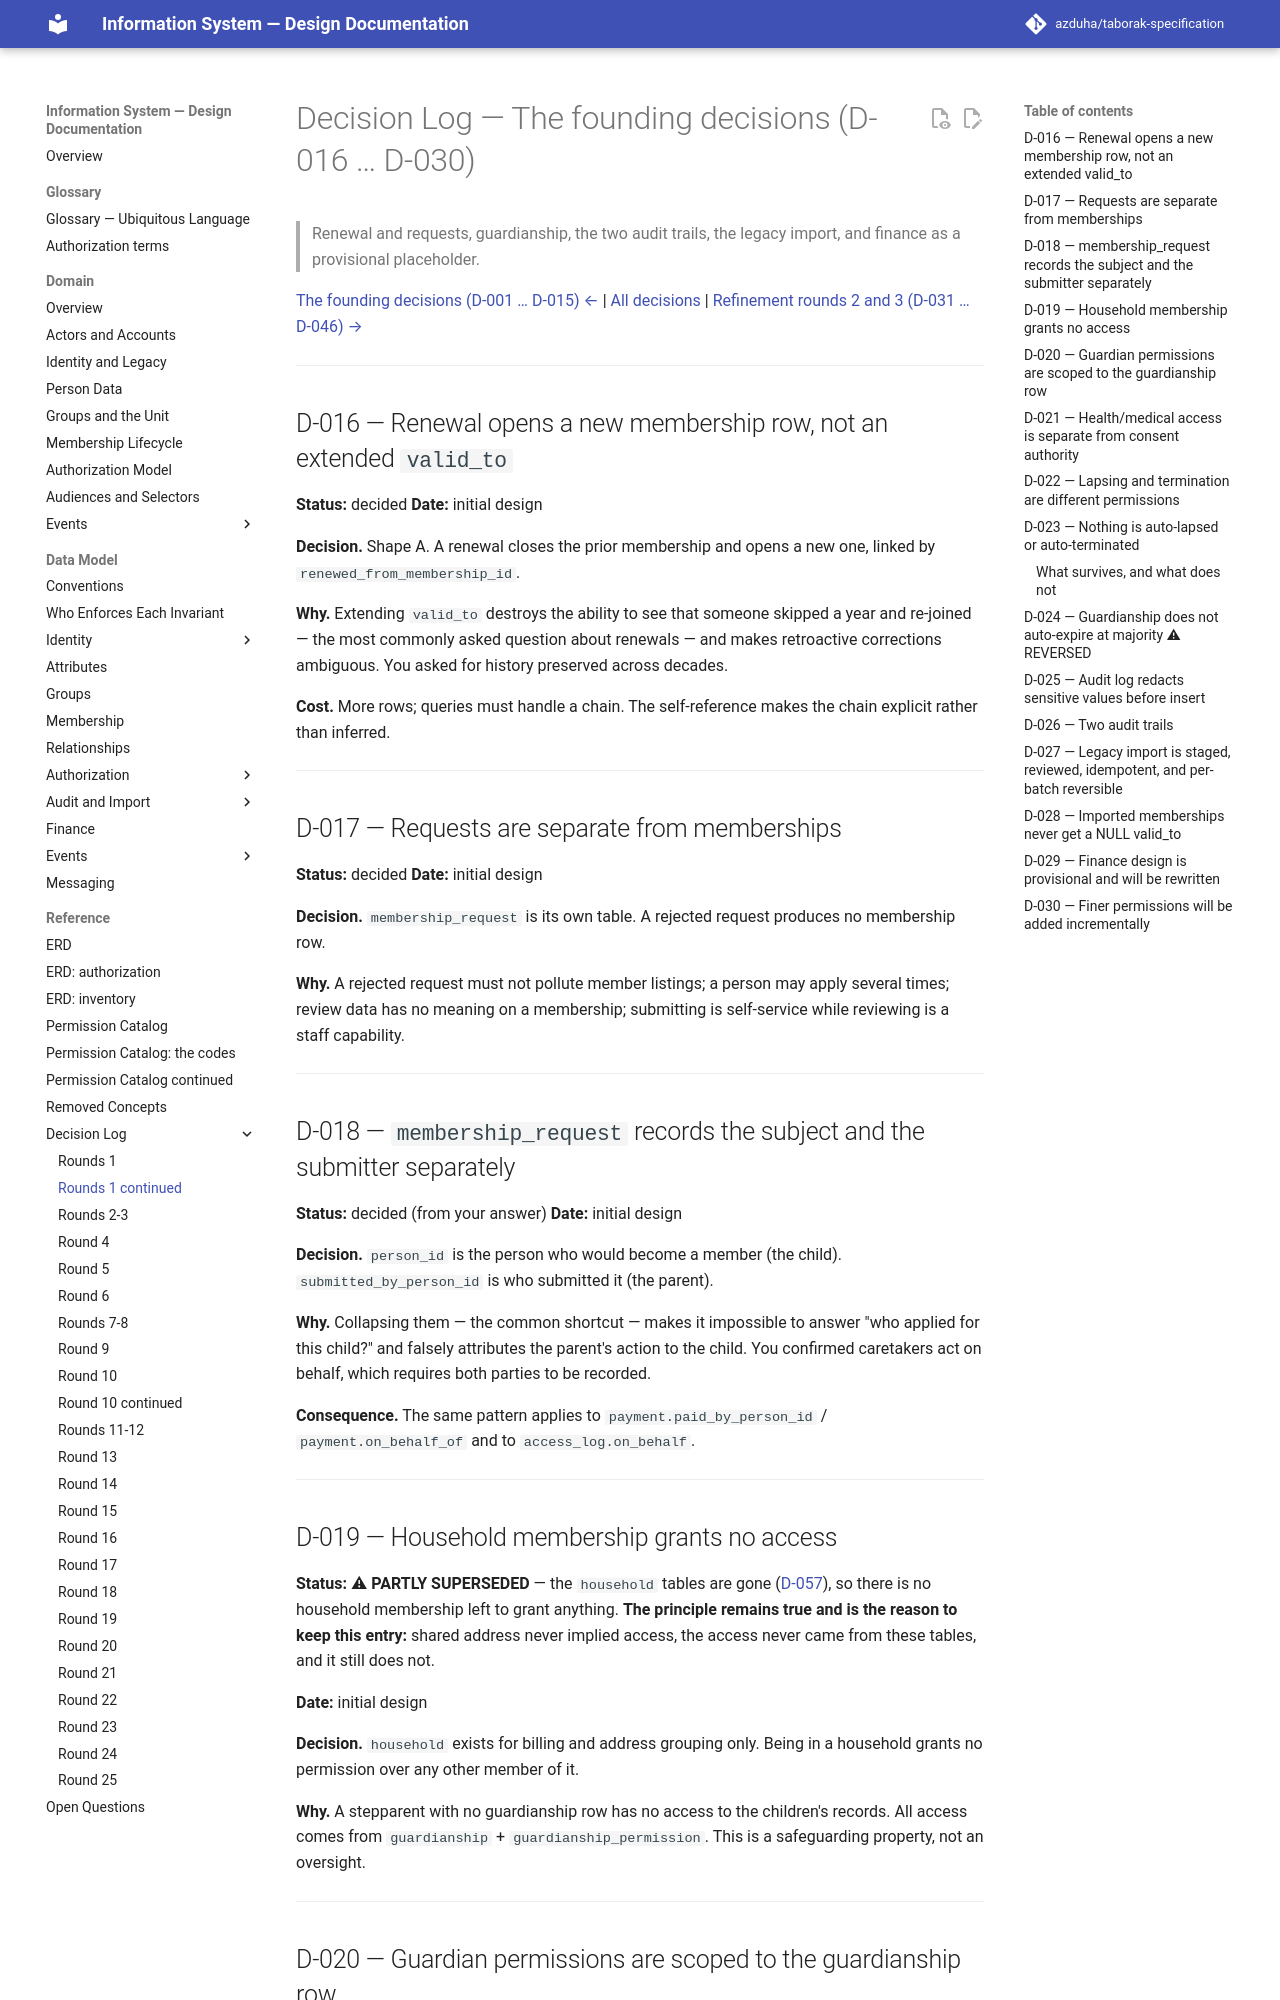

repository: azduha/taborak-specification · page: decisions/round-01b/index.html · generator: mkdocs

# Decision Log — The founding decisions (D-016 … D-030)

> Renewal and requests, guardianship, the two audit trails, the legacy import, and finance as a provisional placeholder.

[The founding decisions (D-001 … D-015) ←](round-01a.md) | [All decisions](index.md) | [Refinement rounds 2 and 3 (D-031 … D-046) →](round-02-03.md)

---

## D-016 — Renewal opens a new membership row, not an extended `valid_to`

**Status:** decided
**Date:** initial design

**Decision.** Shape A. A renewal closes the prior membership and opens a new one, linked by
`renewed_from_membership_id`.

**Why.** Extending `valid_to` destroys the ability to see that someone skipped a year and
re-joined — the most commonly asked question about renewals — and makes retroactive
corrections ambiguous. You asked for history preserved across decades.

**Cost.** More rows; queries must handle a chain. The self-reference makes the chain
explicit rather than inferred.

---

## D-017 — Requests are separate from memberships

**Status:** decided
**Date:** initial design

**Decision.** `membership_request` is its own table. A rejected request produces no
membership row.

**Why.** A rejected request must not pollute member listings; a person may apply several
times; review data has no meaning on a membership; submitting is self-service while
reviewing is a staff capability.

---

## D-018 — `membership_request` records the subject and the submitter separately

**Status:** decided (from your answer)
**Date:** initial design

**Decision.** `person_id` is the person who would become a member (the child).
`submitted_by_person_id` is who submitted it (the parent).

**Why.** Collapsing them — the common shortcut — makes it impossible to answer "who applied
for this child?" and falsely attributes the parent's action to the child. You confirmed
caretakers act on behalf, which requires both parties to be recorded.

**Consequence.** The same pattern applies to `payment.paid_by_person_id` /
`payment.on_behalf_of` and to `access_log.on_behalf`.

---

## D-019 — Household membership grants no access

**Status:** ⚠ **PARTLY SUPERSEDED** — the `household` tables are gone
([D-057](round-04.md#d-057--household-is-removed)), so there is no household membership left to grant
anything. **The principle remains true and is the reason to keep this entry:** shared address
never implied access, the access never came from these tables, and it still does not.

**Date:** initial design

**Decision.** `household` exists for billing and address grouping only. Being in a
household grants no permission over any other member of it.

**Why.** A stepparent with no guardianship row has no access to the children's records. All
access comes from `guardianship` + `guardianship_permission`. This is a safeguarding
property, not an oversight.

---
